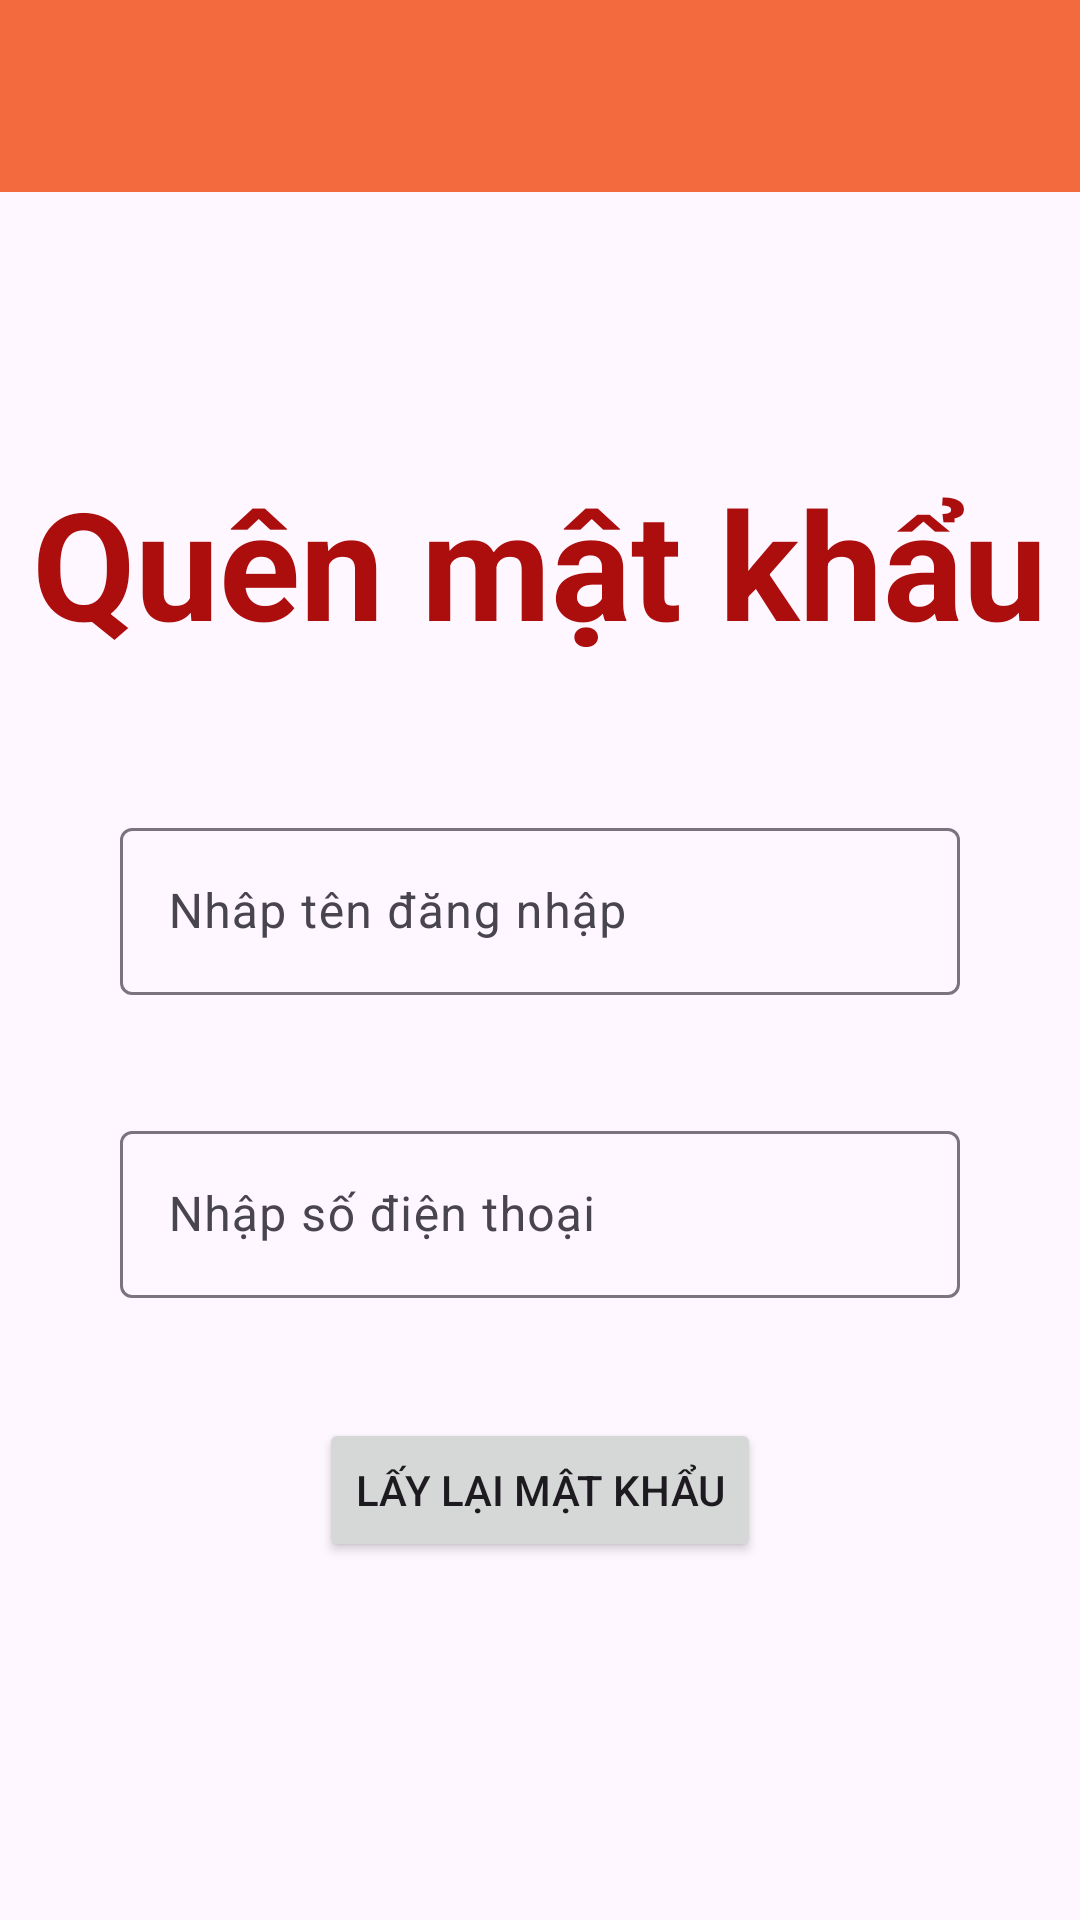

Layout XML and referenced resources for this Android screen:
<!-- AndroidManifest.xml: application theme Theme.Duanmaunhom1 -->
<!-- res/layout/activity_quenmatkhau.xml -->
<?xml version="1.0" encoding="utf-8"?>
<LinearLayout xmlns:android="http://schemas.android.com/apk/res/android"
    xmlns:app="http://schemas.android.com/apk/res-auto"
    xmlns:tools="http://schemas.android.com/tools"
    android:id="@+id/main"
    android:layout_width="match_parent"
    android:layout_height="match_parent"
    android:orientation="vertical"
    tools:context=".quenmatkhau">
    <androidx.appcompat.widget.Toolbar
        android:id="@+id/toolbar"
        android:layout_width="match_parent"
        android:layout_height="wrap_content"
        android:layout_alignParentTop="true"
        android:layout_alignParentEnd="true"
        android:layout_marginTop="0dp"
        android:layout_marginEnd="0dp"
        android:background="#F36A3E"
        app:popupTheme="@style/ThemeOverlay.AppCompat.Light" />

    <TextView
        android:layout_width="wrap_content"
        android:layout_height="wrap_content"
        android:layout_gravity="center"

        android:layout_marginTop="90dp"
        android:text="Quên mật khẩu"
        android:textColor="#AC0D0D"
        android:textSize="50dp"
        android:textStyle="bold" />

    <com.google.android.material.textfield.TextInputLayout
        android:layout_width="match_parent"
     android:layout_marginLeft="40dp"
        android:layout_marginTop="50dp"
        android:layout_marginRight="40dp"
        android:layout_height="wrap_content">

        <com.google.android.material.textfield.TextInputEditText
            android:id="@+id/ettendangnhap"
            android:layout_width="match_parent"
            android:layout_height="wrap_content"
            android:hint="Nhâp tên đăng nhập" />
    </com.google.android.material.textfield.TextInputLayout>

    <com.google.android.material.textfield.TextInputLayout
        android:layout_width="match_parent"
        android:layout_margin="40dp"
        android:layout_height="wrap_content">

        <com.google.android.material.textfield.TextInputEditText
            android:layout_width="match_parent"
            android:id="@+id/etsdt"
            android:layout_height="wrap_content"
            android:hint="Nhập số điện thoại" />
    </com.google.android.material.textfield.TextInputLayout>

    <Button
        android:id="@+id/btnlaimk"
        android:layout_gravity="center"
        android:layout_width="wrap_content"
        android:layout_height="wrap_content"
        android:text="Lấy lại mật khẩu" />


</LinearLayout>
<!-- resources referenced by this layout -->
<resources>
  <style name="Theme.Duanmaunhom1" parent="Base.Theme.Duanmaunhom1" />
  <style name="Base.Theme.Duanmaunhom1" parent="Theme.Material3.DayNight.NoActionBar">
          
          
      </style>
</resources>
